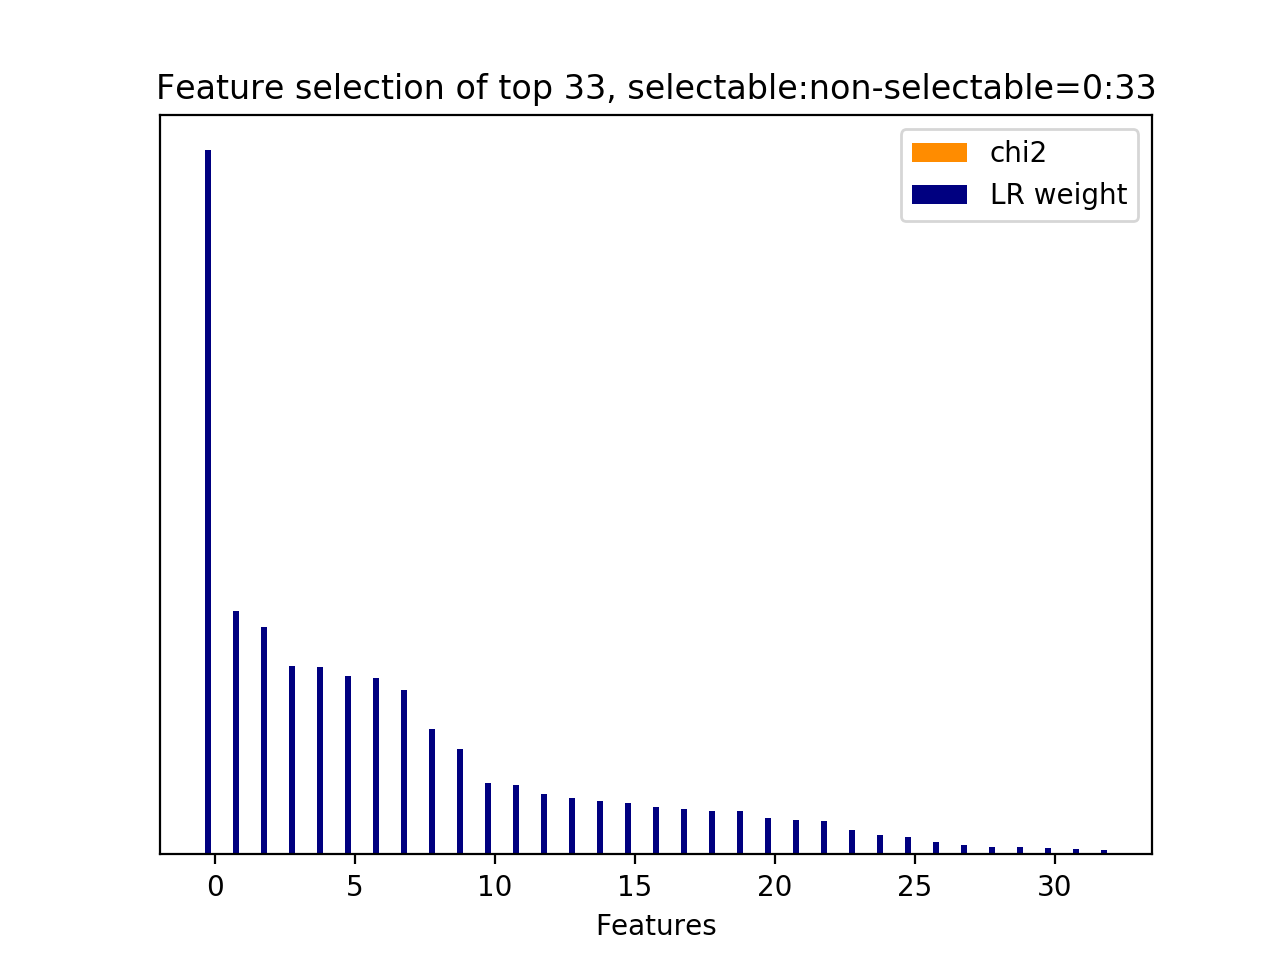

The table this chart was drawn from, first rows:
id, name, prefix, chi2, chi2_rank, clf_weight, clf_weight_rank
4, 8.1, b'8.1-lda_feature.current_user_utterance…, 0.0000, 5, 1, 0
8, 8.1, b'8.1-lda_feature.current_user_utterance…, 0.0000, 9, 0.3451, 1
0, 8.1, b'8.1-lda_feature.current_user_utterance…, 0.0000, 32, 0.3234, 2
1, 8.1, b'8.1-lda_feature.current_user_utterance…, 0.0000, 2, 0.2671, 3
6, 8.1, b'8.1-lda_feature.current_user_utterance…, 0.0000, 7, 0.2662, 4
11, 8.1, b'8.1-lda_feature.current_user_utterance…, 0.0000, 12, 0.2532, 5
7, 8.1, b'8.1-lda_feature.current_user_utterance…, 0.0000, 8, 0.2499, 6
32, 8.2.1, b'8.2.1-lda_similarity.next_user_utteran…, 0.0000, 0, 0.2340, 7
5, 8.1, b'8.1-lda_feature.current_user_utterance…, 0.0000, 6, 0.1783, 8
2, 8.1, b'8.1-lda_feature.current_user_utterance…, 0.0000, 3, 0.1501, 9
22, 8.1, b'8.1-lda_feature.current_user_utterance…, 0.0000, 23, 0.1020, 10
15, 8.1, b'8.1-lda_feature.current_user_utterance…, 0.0000, 1, 0.0980, 11
3, 8.1, b'8.1-lda_feature.current_user_utterance…, 0.0000, 4, 0.0862, 12
16, 8.1, b'8.1-lda_feature.current_user_utterance…, 0.0000, 16, 0.0800, 13
21, 8.1, b'8.1-lda_feature.current_user_utterance…, 0.0000, 22, 0.0753, 14
13, 8.1, b'8.1-lda_feature.current_user_utterance…, 0.0000, 14, 0.0724, 15
17, 8.1, b'8.1-lda_feature.current_user_utterance…, 0.0000, 18, 0.0670, 16
31, 8.1, b'8.1-lda_feature.current_user_utterance…, 0.0000, 17, 0.0641, 17
23, 8.1, b'8.1-lda_feature.current_user_utterance…, 0.0000, 24, 0.0621, 18
30, 8.1, b'8.1-lda_feature.current_user_utterance…, 0.0000, 31, 0.0615, 19
9, 8.1, b'8.1-lda_feature.current_user_utterance…, 0.0000, 10, 0.0520, 20
12, 8.1, b'8.1-lda_feature.current_user_utterance…, 0.0000, 13, 0.0483, 21
24, 8.1, b'8.1-lda_feature.current_user_utterance…, 0.0000, 25, 0.0474, 22
29, 8.1, b'8.1-lda_feature.current_user_utterance…, 0.0000, 30, 0.0347, 23
25, 8.1, b'8.1-lda_feature.current_user_utterance…, 0.0000, 26, 0.0274, 24
27, 8.1, b'8.1-lda_feature.current_user_utterance…, 0.0000, 28, 0.0250, 25
26, 8.1, b'8.1-lda_feature.current_user_utterance…, 0.0000, 27, 0.0179, 26
18, 8.1, b'8.1-lda_feature.current_user_utterance…, 0.0000, 19, 0.0134, 27
10, 8.1, b'8.1-lda_feature.current_user_utterance…, 0.0000, 11, 0.0111, 28
28, 8.1, b'8.1-lda_feature.current_user_utterance…, 0.0000, 29, 0.0102, 29
19, 8.1, b'8.1-lda_feature.current_user_utterance…, 0.0000, 20, 0.0093, 30
20, 8.1, b'8.1-lda_feature.current_user_utterance…, 0.0000, 21, 0.0084, 31
14, 8.1, b'8.1-lda_feature.current_user_utterance…, 0.0000, 15, 0.0057, 32
